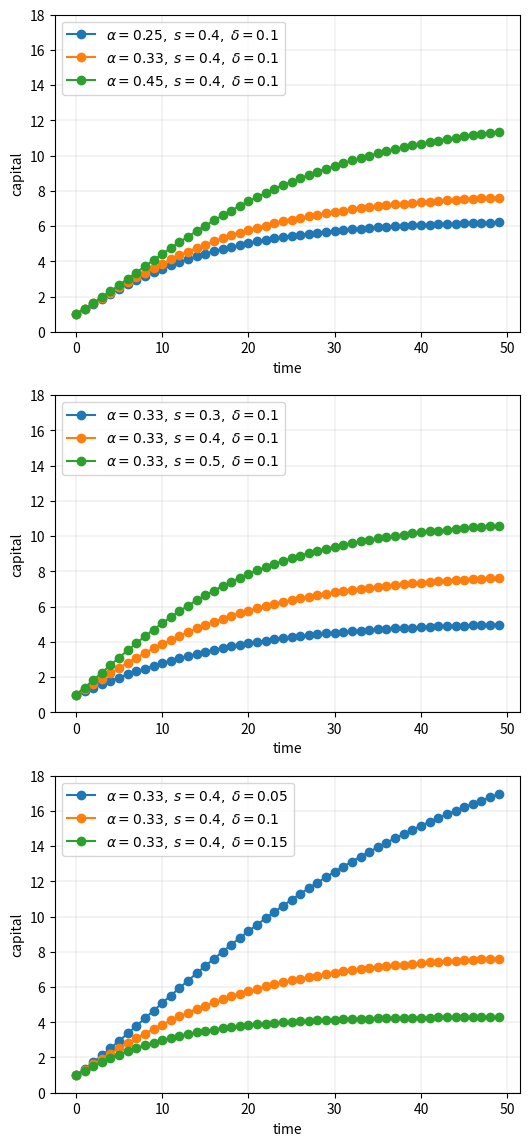
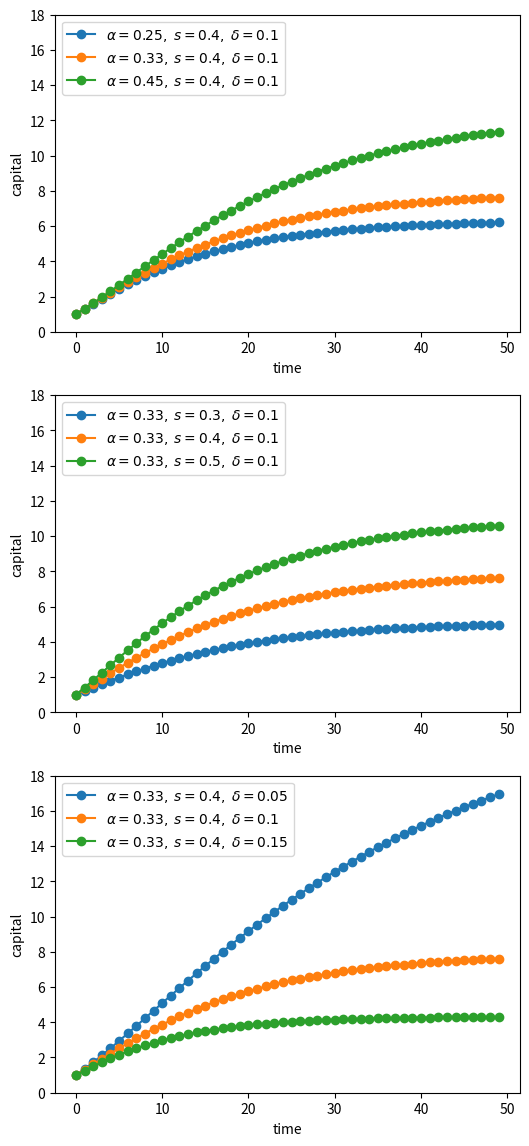
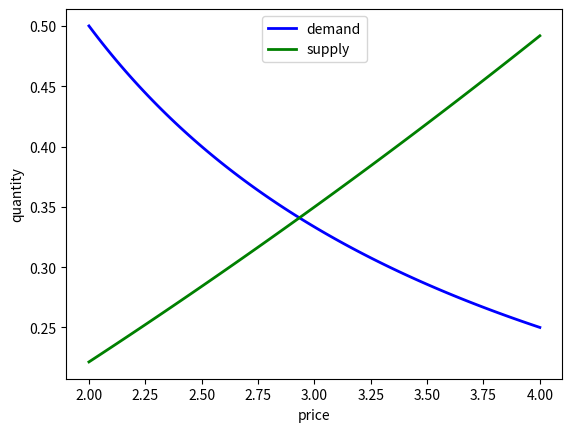
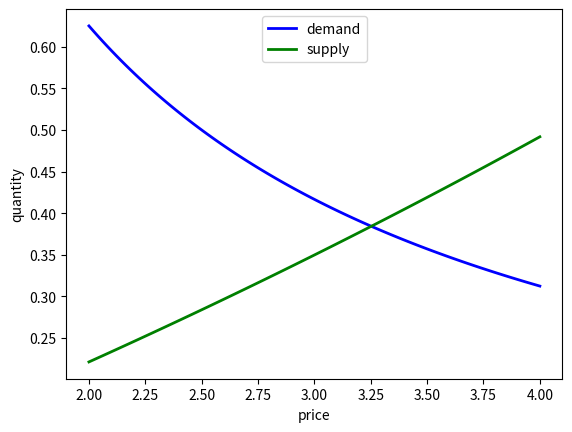
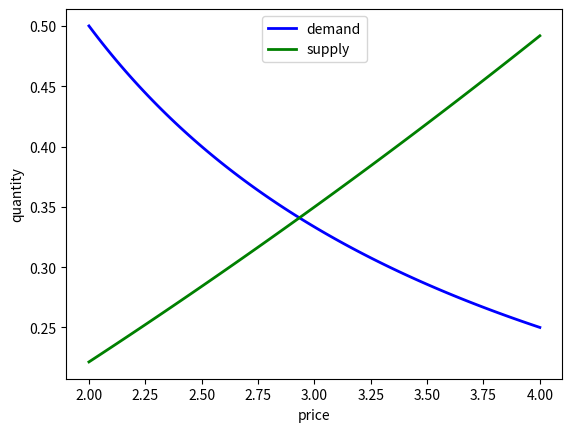
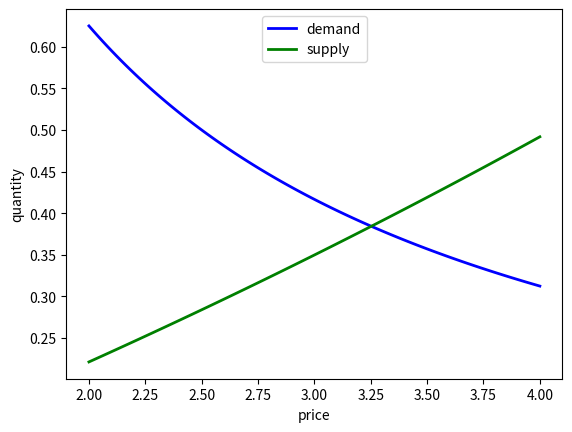

Write Python code to recreate these figures, in order.
import numpy as np
import matplotlib.pyplot as plt
%matplotlib inline

# Allocate memory for time series
k = np.empty(50)

fig, axes = plt.subplots(3, 1, figsize=(6, 14))

# Trajectories with different α
δ = 0.1
s = 0.4
α = (0.25, 0.33, 0.45)

for j in range(3):
    k[0] = 1
    for t in range(49):
        k[t+1] = s * k[t]**α[j] + (1 - δ) * k[t]
    axes[0].plot(k, 'o-', label=rf"$\alpha = {α[j]},\; s = {s},\; \delta={δ}$")

axes[0].grid(lw=0.2)
axes[0].set_ylim(0, 18)
axes[0].set_xlabel('time')
axes[0].set_ylabel('capital')
axes[0].legend(loc='upper left', frameon=True)

# Trajectories with different s
δ = 0.1
α = 0.33
s = (0.3, 0.4, 0.5)

for j in range(3):
    k[0] = 1
    for t in range(49):
        k[t+1] = s[j] * k[t]**α + (1 - δ) * k[t]
    axes[1].plot(k, 'o-', label=rf"$\alpha = {α},\; s = {s[j]},\; \delta={δ}$")

axes[1].grid(lw=0.2)
axes[1].set_xlabel('time')
axes[1].set_ylabel('capital')
axes[1].set_ylim(0, 18)
axes[1].legend(loc='upper left', frameon=True)

# Trajectories with different δ
δ = (0.05, 0.1, 0.15)
α = 0.33
s = 0.4

for j in range(3):
    k[0] = 1
    for t in range(49):
        k[t+1] = s * k[t]**α + (1 - δ[j]) * k[t]
    axes[2].plot(k, 'o-', label=rf"$\alpha = {α},\; s = {s},\; \delta={δ[j]}$")

axes[2].set_ylim(0, 18)
axes[2].set_xlabel('time')
axes[2].set_ylabel('capital')
axes[2].grid(lw=0.2)
axes[2].legend(loc='upper left', frameon=True)

plt.show()

from itertools import product

def plot_path(ax, αs, s_vals, δs, time_series_length=50):
    """
    Add a time series plot to the axes ax for all given parameters.
    """
    k = np.empty(time_series_length)

    for (α, s, δ) in product(αs, s_vals, δs):
        k[0] = 1
        for t in range(time_series_length-1):
            k[t+1] = s * k[t]**α + (1 - δ) * k[t]
        ax.plot(k, 'o-', label=rf"$\alpha = {α},\; s = {s},\; \delta = {δ}$")

    ax.set_xlabel('time')
    ax.set_ylabel('capital')
    ax.set_ylim(0, 18)
    ax.legend(loc='upper left', frameon=True)

fig, axes = plt.subplots(3, 1, figsize=(6, 14))

# Parameters (αs, s_vals, δs)
set_one = ([0.25, 0.33, 0.45], [0.4], [0.1])
set_two = ([0.33], [0.3, 0.4, 0.5], [0.1])
set_three = ([0.33], [0.4], [0.05, 0.1, 0.15])

for (ax, params) in zip(axes, (set_one, set_two, set_three)):
    αs, s_vals, δs = params
    plot_path(ax, αs, s_vals, δs)

plt.show()

from scipy.optimize import brentq

# Compute equilibrium
def h(p):
    return p**(-1) - (np.exp(0.1 * p) - 1)  # demand - supply

p_star = brentq(h, 2, 4)
q_star = np.exp(0.1 * p_star) - 1

print(f'Equilibrium price is {p_star: .2f}')
print(f'Equilibrium quantity is {q_star: .2f}')

# Now plot
grid = np.linspace(2, 4, 100)
fig, ax = plt.subplots()

qs = np.exp(0.1 * grid) - 1
qd = grid**(-1)


ax.plot(grid, qd, 'b-', lw=2, label='demand')
ax.plot(grid, qs, 'g-', lw=2, label='supply')

ax.set_xlabel('price')
ax.set_ylabel('quantity')
ax.legend(loc='upper center')

plt.show()

# Compute equilibrium
def h(p):
    return 1.25 * p**(-1) - (np.exp(0.1 * p) - 1)

p_star = brentq(h, 2, 4)
q_star = np.exp(0.1 * p_star) - 1

print(f'Equilibrium price is {p_star: .2f}')
print(f'Equilibrium quantity is {q_star: .2f}')

# Now plot
p_grid = np.linspace(2, 4, 100)
fig, ax = plt.subplots()

qs = np.exp(0.1 * p_grid) - 1
qd = 1.25 * p_grid**(-1)


ax.plot(grid, qd, 'b-', lw=2, label='demand')
ax.plot(grid, qs, 'g-', lw=2, label='supply')

ax.set_xlabel('price')
ax.set_ylabel('quantity')
ax.legend(loc='upper center')

plt.show()

class Equilibrium:

    def __init__(self, α=0.1, β=1, γ=1, δ=1):
        self.α, self.β, self.γ, self.δ = α, β, γ, δ

    def qs(self, p):
        return np.exp(self.α * p) - self.β

    def qd(self, p):
        return self.γ * p**(-self.δ)

    def compute_equilibrium(self):
        def h(p):
            return self.qd(p) - self.qs(p)
        p_star = brentq(h, 2, 4)
        q_star = np.exp(self.α * p_star) - self.β

        print(f'Equilibrium price is {p_star: .2f}')
        print(f'Equilibrium quantity is {q_star: .2f}')

    def plot_equilibrium(self):
        # Now plot
        grid = np.linspace(2, 4, 100)
        fig, ax = plt.subplots()

        ax.plot(grid, self.qd(grid), 'b-', lw=2, label='demand')
        ax.plot(grid, self.qs(grid), 'g-', lw=2, label='supply')

        ax.set_xlabel('price')
        ax.set_ylabel('quantity')
        ax.legend(loc='upper center')

        plt.show()

eq = Equilibrium()

eq.compute_equilibrium()

eq.plot_equilibrium()

eq.γ = 1.25

eq.compute_equilibrium()

eq.plot_equilibrium()